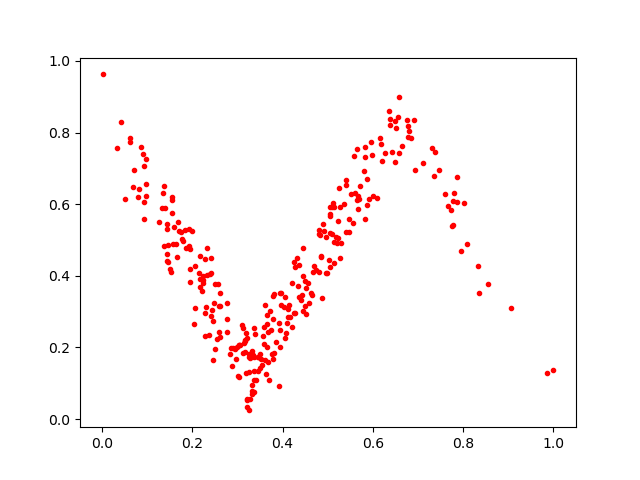

The file beside this chart, header and first rows:
0.31801206, 0.24157377
0.8008, 0.6032
0.7786, 0.6321
0.5059, 0.5191
0.3764, 0.181
0.7587, 0.628
0.6368, 0.8384
0.6576, 0.8981
0.1674, 0.5507
0.5255, 0.6451
0.228, 0.2974
0.5051, 0.592
0.1368, 0.4827
0.6373, 0.8217
0.2456, 0.1637
0.6775, 0.8192
0.5397, 0.6688
0.5047, 0.5666
0.7102, 0.7146
0.4807, 0.4115
0.4658, 0.3473
0.566, 0.5859
0.3806, 0.1841
0.3327, 0.07946
0.4904, 0.5436
0.5522, 0.6298
0.2139, 0.4074
0.3151, 0.2121
0.3656, 0.2666
0.5192, 0.5092
0.0009362, 0.9624
0.04289, 0.8294
0.5475, 0.5575
0.1941, 0.4757
0.326, 0.183
0.2487, 0.3237
0.4124, 0.2863
0.495, 0.5071
0.2769, 0.2439
0.32, 0.03404
0.3613, 0.1642
0.3018, 0.121
0.3566, 0.2327
0.4413, 0.3331
0.457, 0.38
0.3256, 0.1724
0.5565, 0.5471
0.473, 0.416
0.1344, 0.6303
0.4829, 0.5128
1.0, 0.1379
0.1544, 0.6192
0.1855, 0.478
0.2232, 0.3886
0.1919, 0.5302
0.4212, 0.3788
0.4135, 0.3188
0.4447, 0.4001
0.5129, 0.4345
0.2899, 0.1988
0.2466, 0.2748
... 246 more rows
